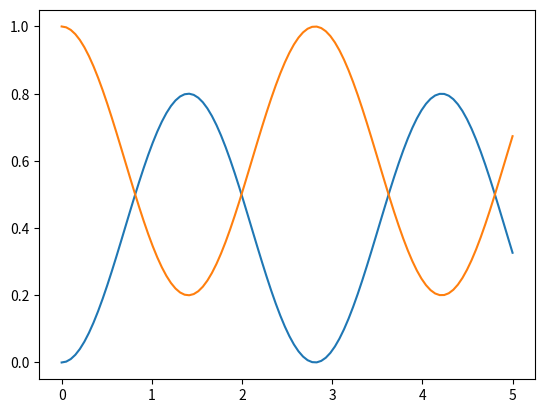

This chart was generated by the following Python code:
import numpy as np
import matplotlib.pyplot as plt

# suppress small values wenn printing
np.set_printoptions(suppress=True)
# set terminal width
np.set_printoptions(linewidth=800)

DIM_HILBERT_SPACE = 2
DIM_LIOUVILLE_SPACE = DIM_HILBERT_SPACE ** 2

basis = np.eye(DIM_LIOUVILLE_SPACE)

OMEGA = 1.
ENERGY = 1.

t = np.linspace(0, 5, 100)


def make_liouvillian(energy, omega):
    L = -1j * np.array([[0, -omega, omega, 0],
                        [-omega, -energy, 0, omega],
                        [omega, 0, energy, -omega],
                        [0, omega, -omega, 0]])
    return L


def transform_matrix(M, V, V_inv):
    M_new = np.matmul(V_inv, np.matmul(M, V))
    return M_new

def transform_vektor(vec, V_inv):
    vec_new = np.matmul(V_inv,vec)
    return vec_new




if __name__ == '__main__':
    energy = 1
    omega = 1
    rho_00 = 0.
    rho_01 = 0.
    rho_10 = 0.
    rho_11 = 1.


    L = make_liouvillian(energy,omega)
    eigval, V = np.linalg.eig(L)
    V_inv = np.linalg.inv(V)
    L_tilde = transform_matrix(L, V, V_inv)
    rho_0 = np.array([rho_00, rho_01, rho_10, rho_11])
    rho_0_t = np.zeros((rho_0.size, t.size), dtype=np.complex64) + rho_0[:, np.newaxis]
    rho_t = np.zeros_like(rho_0_t)


    U_tilde = np.zeros((DIM_LIOUVILLE_SPACE, DIM_LIOUVILLE_SPACE, t.size), dtype=np.complex64)
    U = np.zeros((DIM_LIOUVILLE_SPACE, DIM_LIOUVILLE_SPACE, t.size), dtype=np.complex64)
    for i in range(DIM_LIOUVILLE_SPACE):
        U_tilde[i, i, :] = np.exp(eigval[i] * t)

    for i in range(len(t)):
        U[:,:,i] = V@U_tilde[:,:,i]@V_inv

    for i in range(len(t)):
        rho_t[:,i] = U[:,:,i]@rho_0_t[:,i]

    plt.plot(t, rho_t[0])
    plt.plot(t, rho_t[3])
    plt.show()